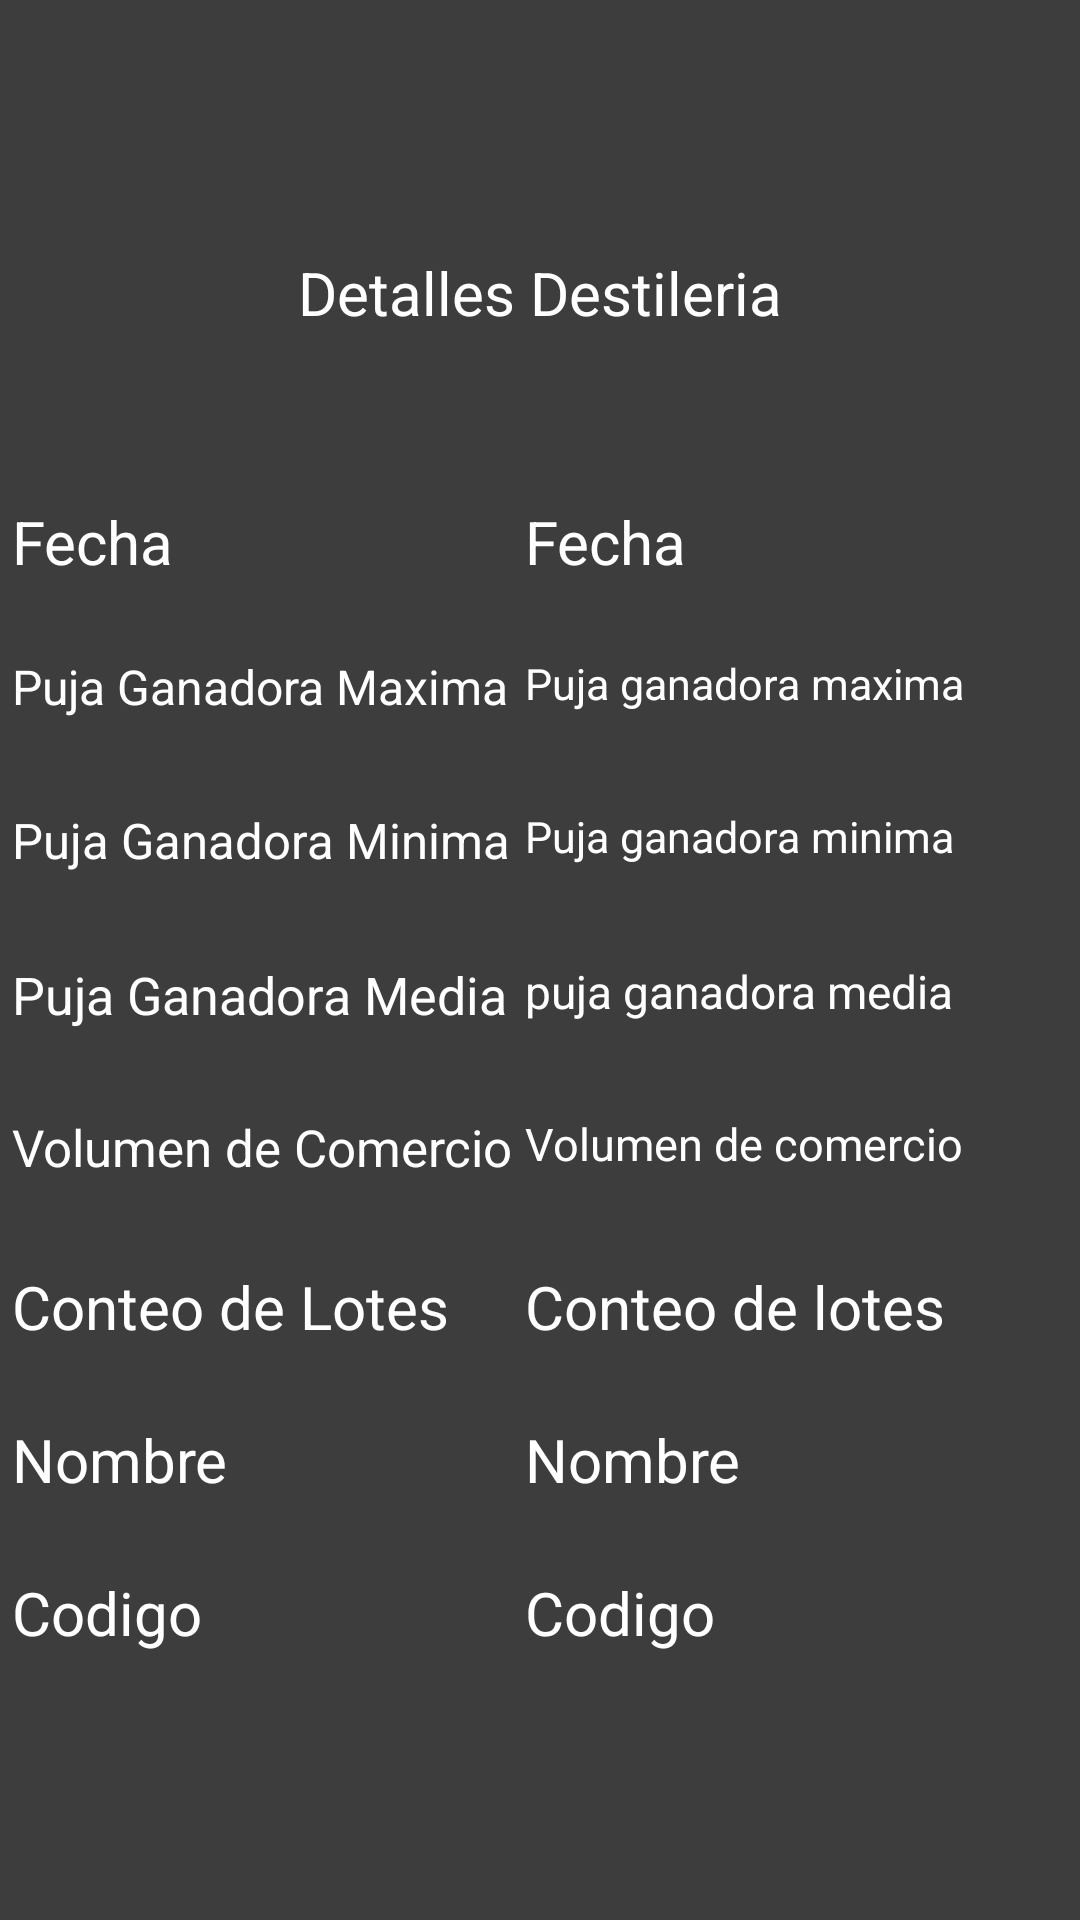

Write the Android layout XML for this screen, with the resource values it uses.
<!-- AndroidManifest.xml: application theme Theme.WhiskyAPI -->
<!-- res/layout/activity_detalle_destileria.xml -->
<?xml version="1.0" encoding="utf-8"?>
<androidx.constraintlayout.widget.ConstraintLayout xmlns:android="http://schemas.android.com/apk/res/android"
    xmlns:app="http://schemas.android.com/apk/res-auto"
    xmlns:tools="http://schemas.android.com/tools"
    android:layout_width="match_parent"
    android:layout_height="match_parent"
    android:background="#3d3d3d"
    tools:context=".DetalleDestileria">

    <TextView
        android:id="@+id/textView10"
        android:layout_width="167dp"
        android:layout_height="27dp"
        android:layout_marginTop="24dp"
        android:text="Volumen de Comercio"
        android:textColor="@color/white"
        android:textSize="20sp"
        app:autoSizeTextType="uniform"
        app:layout_constraintEnd_toStartOf="@+id/volumencomercio"
        app:layout_constraintStart_toStartOf="parent"
        app:layout_constraintTop_toBottomOf="@+id/textView6" />

    <TextView
        android:id="@+id/textView9"
        android:layout_width="167dp"
        android:layout_height="27dp"
        android:layout_marginTop="24dp"
        android:text="Conteo de Lotes"
        android:textColor="@color/white"
        android:textSize="20sp"
        app:autoSizeTextType="uniform"
        app:layout_constraintEnd_toStartOf="@+id/conteolotes"
        app:layout_constraintStart_toStartOf="parent"
        app:layout_constraintTop_toBottomOf="@+id/textView10" />

    <TextView
        android:id="@+id/textView12"
        android:layout_width="167dp"
        android:layout_height="27dp"
        android:layout_marginTop="24dp"
        android:text="Nombre"
        android:textColor="@color/white"
        android:textSize="20sp"
        app:autoSizeTextType="uniform"
        app:layout_constraintEnd_toStartOf="@+id/nombre"
        app:layout_constraintStart_toStartOf="parent"
        app:layout_constraintTop_toBottomOf="@+id/textView9" />

    <TextView
        android:id="@+id/textView11"
        android:layout_width="167dp"
        android:layout_height="27dp"
        android:layout_marginTop="24dp"
        android:text="Codigo"
        android:textColor="@color/white"
        android:textSize="20sp"
        app:autoSizeTextType="uniform"
        app:layout_constraintEnd_toStartOf="@+id/codigo"
        app:layout_constraintStart_toStartOf="parent"
        app:layout_constraintTop_toBottomOf="@+id/textView12" />

    <TextView
        android:id="@+id/textView7"
        android:layout_width="167dp"
        android:layout_height="27dp"
        android:layout_marginTop="24dp"
        android:text="Puja Ganadora Minima"
        android:textColor="@color/white"
        android:textSize="20sp"
        app:autoSizeTextType="uniform"
        app:layout_constraintEnd_toStartOf="@+id/pujaganadoraminima"
        app:layout_constraintStart_toStartOf="parent"
        app:layout_constraintTop_toBottomOf="@+id/textView8" />

    <TextView
        android:id="@+id/textView8"
        android:layout_width="167dp"
        android:layout_height="27dp"
        android:layout_marginTop="24dp"
        android:text="Puja Ganadora Maxima"
        android:textColor="@color/white"
        android:textSize="20sp"
        app:autoSizeTextType="uniform"
        app:layout_constraintEnd_toStartOf="@+id/pujaganadoramax"
        app:layout_constraintStart_toStartOf="parent"
        app:layout_constraintTop_toBottomOf="@+id/textView5" />

    <TextView
        android:id="@+id/textView4"
        android:layout_width="191dp"
        android:layout_height="39dp"
        android:layout_marginTop="84dp"
        android:text="Detalles Destileria"
        android:textAlignment="center"
        android:textColor="@color/white"
        android:textSize="20dp"
        app:layout_constraintEnd_toEndOf="parent"
        app:layout_constraintStart_toStartOf="parent"
        app:layout_constraintTop_toTopOf="parent" />

    <TextView
        android:id="@+id/fecha"
        android:layout_width="147dp"
        android:layout_height="27dp"
        android:layout_marginTop="44dp"
        android:text="Fecha"
        android:textColor="@color/white"
        app:autoSizeTextType="uniform"
        app:layout_constraintEnd_toEndOf="parent"
        app:layout_constraintHorizontal_bias="0.821"
        app:layout_constraintStart_toStartOf="parent"
        app:layout_constraintTop_toBottomOf="@+id/textView4"
        android:textSize="20sp" />

    <TextView
        android:id="@+id/pujaganadoramax"
        android:layout_width="147dp"
        android:layout_height="27dp"
        android:layout_marginTop="24dp"
        android:text="Puja ganadora maxima"
        android:textColor="@color/white"
        android:textSize="20sp"
        app:autoSizeTextType="uniform"
        app:layout_constraintEnd_toEndOf="parent"
        app:layout_constraintHorizontal_bias="0.821"
        app:layout_constraintStart_toStartOf="parent"
        app:layout_constraintTop_toBottomOf="@+id/fecha" />

    <TextView
        android:id="@+id/conteolotes"
        android:layout_width="147dp"
        android:layout_height="27dp"
        android:layout_marginTop="24dp"
        android:text="Conteo de lotes"
        android:textColor="@color/white"
        android:textSize="20sp"
        app:autoSizeTextType="uniform"
        app:layout_constraintEnd_toEndOf="parent"
        app:layout_constraintHorizontal_bias="0.821"
        app:layout_constraintStart_toStartOf="parent"
        app:layout_constraintTop_toBottomOf="@+id/volumencomercio" />

    <TextView
        android:id="@+id/volumencomercio"
        android:layout_width="147dp"
        android:layout_height="27dp"
        android:layout_marginTop="24dp"
        android:text="Volumen de comercio"
        android:textColor="@color/white"
        android:textSize="20sp"
        app:autoSizeTextType="uniform"
        app:layout_constraintEnd_toEndOf="parent"
        app:layout_constraintHorizontal_bias="0.821"
        app:layout_constraintStart_toStartOf="parent"
        app:layout_constraintTop_toBottomOf="@+id/pujaganadoramedia" />

    <TextView
        android:id="@+id/pujaganadoramedia"
        android:layout_width="147dp"
        android:layout_height="27dp"
        android:layout_marginTop="24dp"
        android:text="puja ganadora media"
        android:textColor="@color/white"
        android:textSize="20sp"
        app:autoSizeTextType="uniform"
        app:layout_constraintEnd_toEndOf="parent"
        app:layout_constraintHorizontal_bias="0.821"
        app:layout_constraintStart_toStartOf="parent"
        app:layout_constraintTop_toBottomOf="@+id/pujaganadoraminima" />

    <TextView
        android:id="@+id/nombre"
        android:layout_width="147dp"
        android:layout_height="27dp"
        android:layout_marginTop="24dp"
        android:text="Nombre"
        android:textColor="@color/white"
        android:textSize="20sp"
        app:autoSizeTextType="uniform"
        app:layout_constraintEnd_toEndOf="parent"
        app:layout_constraintHorizontal_bias="0.821"
        app:layout_constraintStart_toStartOf="parent"
        app:layout_constraintTop_toBottomOf="@+id/conteolotes" />

    <TextView
        android:id="@+id/pujaganadoraminima"
        android:layout_width="147dp"
        android:layout_height="27dp"
        android:layout_marginTop="24dp"
        android:text="Puja ganadora minima"
        android:textColor="@color/white"
        android:textSize="20sp"
        app:autoSizeTextType="uniform"
        app:layout_constraintEnd_toEndOf="parent"
        app:layout_constraintHorizontal_bias="0.821"
        app:layout_constraintStart_toStartOf="parent"
        app:layout_constraintTop_toBottomOf="@+id/pujaganadoramax" />

    <TextView
        android:id="@+id/codigo"
        android:layout_width="147dp"
        android:layout_height="27dp"
        android:layout_marginTop="24dp"
        android:text="Codigo"
        android:textColor="@color/white"
        android:textSize="20sp"
        app:autoSizeTextType="uniform"
        app:layout_constraintEnd_toEndOf="parent"
        app:layout_constraintHorizontal_bias="0.821"
        app:layout_constraintStart_toStartOf="parent"
        app:layout_constraintTop_toBottomOf="@+id/nombre" />

    <TextView
        android:id="@+id/textView5"
        android:layout_width="167dp"
        android:layout_height="27dp"
        android:layout_marginTop="44dp"
        android:text="Fecha"
        android:textColor="@color/white"
        android:textSize="20sp"
        app:autoSizeTextType="uniform"
        app:layout_constraintEnd_toStartOf="@+id/fecha"
        app:layout_constraintStart_toStartOf="parent"
        app:layout_constraintTop_toBottomOf="@+id/textView4" />

    <TextView
        android:id="@+id/textView6"
        android:layout_width="167dp"
        android:layout_height="27dp"
        android:layout_marginTop="24dp"
        android:text="Puja Ganadora Media"
        android:textColor="@color/white"
        android:textSize="20sp"
        app:autoSizeTextType="uniform"
        app:layout_constraintEnd_toStartOf="@+id/pujaganadoramedia"
        app:layout_constraintStart_toStartOf="parent"
        app:layout_constraintTop_toBottomOf="@+id/textView7" />

</androidx.constraintlayout.widget.ConstraintLayout>
<!-- resources referenced by this layout -->
<resources>
  <style name="Theme.WhiskyAPI" parent="Theme.MaterialComponents.DayNight.DarkActionBar">
          
          <item name="colorPrimary">@color/purple_500</item>
          <item name="colorPrimaryVariant">@color/purple_700</item>
          <item name="colorOnPrimary">@color/white</item>
          
          <item name="colorSecondary">@color/teal_200</item>
          <item name="colorSecondaryVariant">@color/teal_700</item>
          <item name="colorOnSecondary">@color/black</item>
          
          <item name="android:statusBarColor" tools:targetApi="l">?attr/colorPrimaryVariant</item>
          
      </style>
  <!-- not gathered from this repository: default colours our renderer supplied (Android Studio template values) -->
  <color name="purple_500">#FF6200EE</color>
  <color name="purple_700">#FF3700B3</color>
  <color name="teal_200">#FF03DAC5</color>
  <color name="teal_700">#FF018786</color>
  <color name="black">#FF000000</color>
  <color name="white">#FFFFFFFF</color>
</resources>
